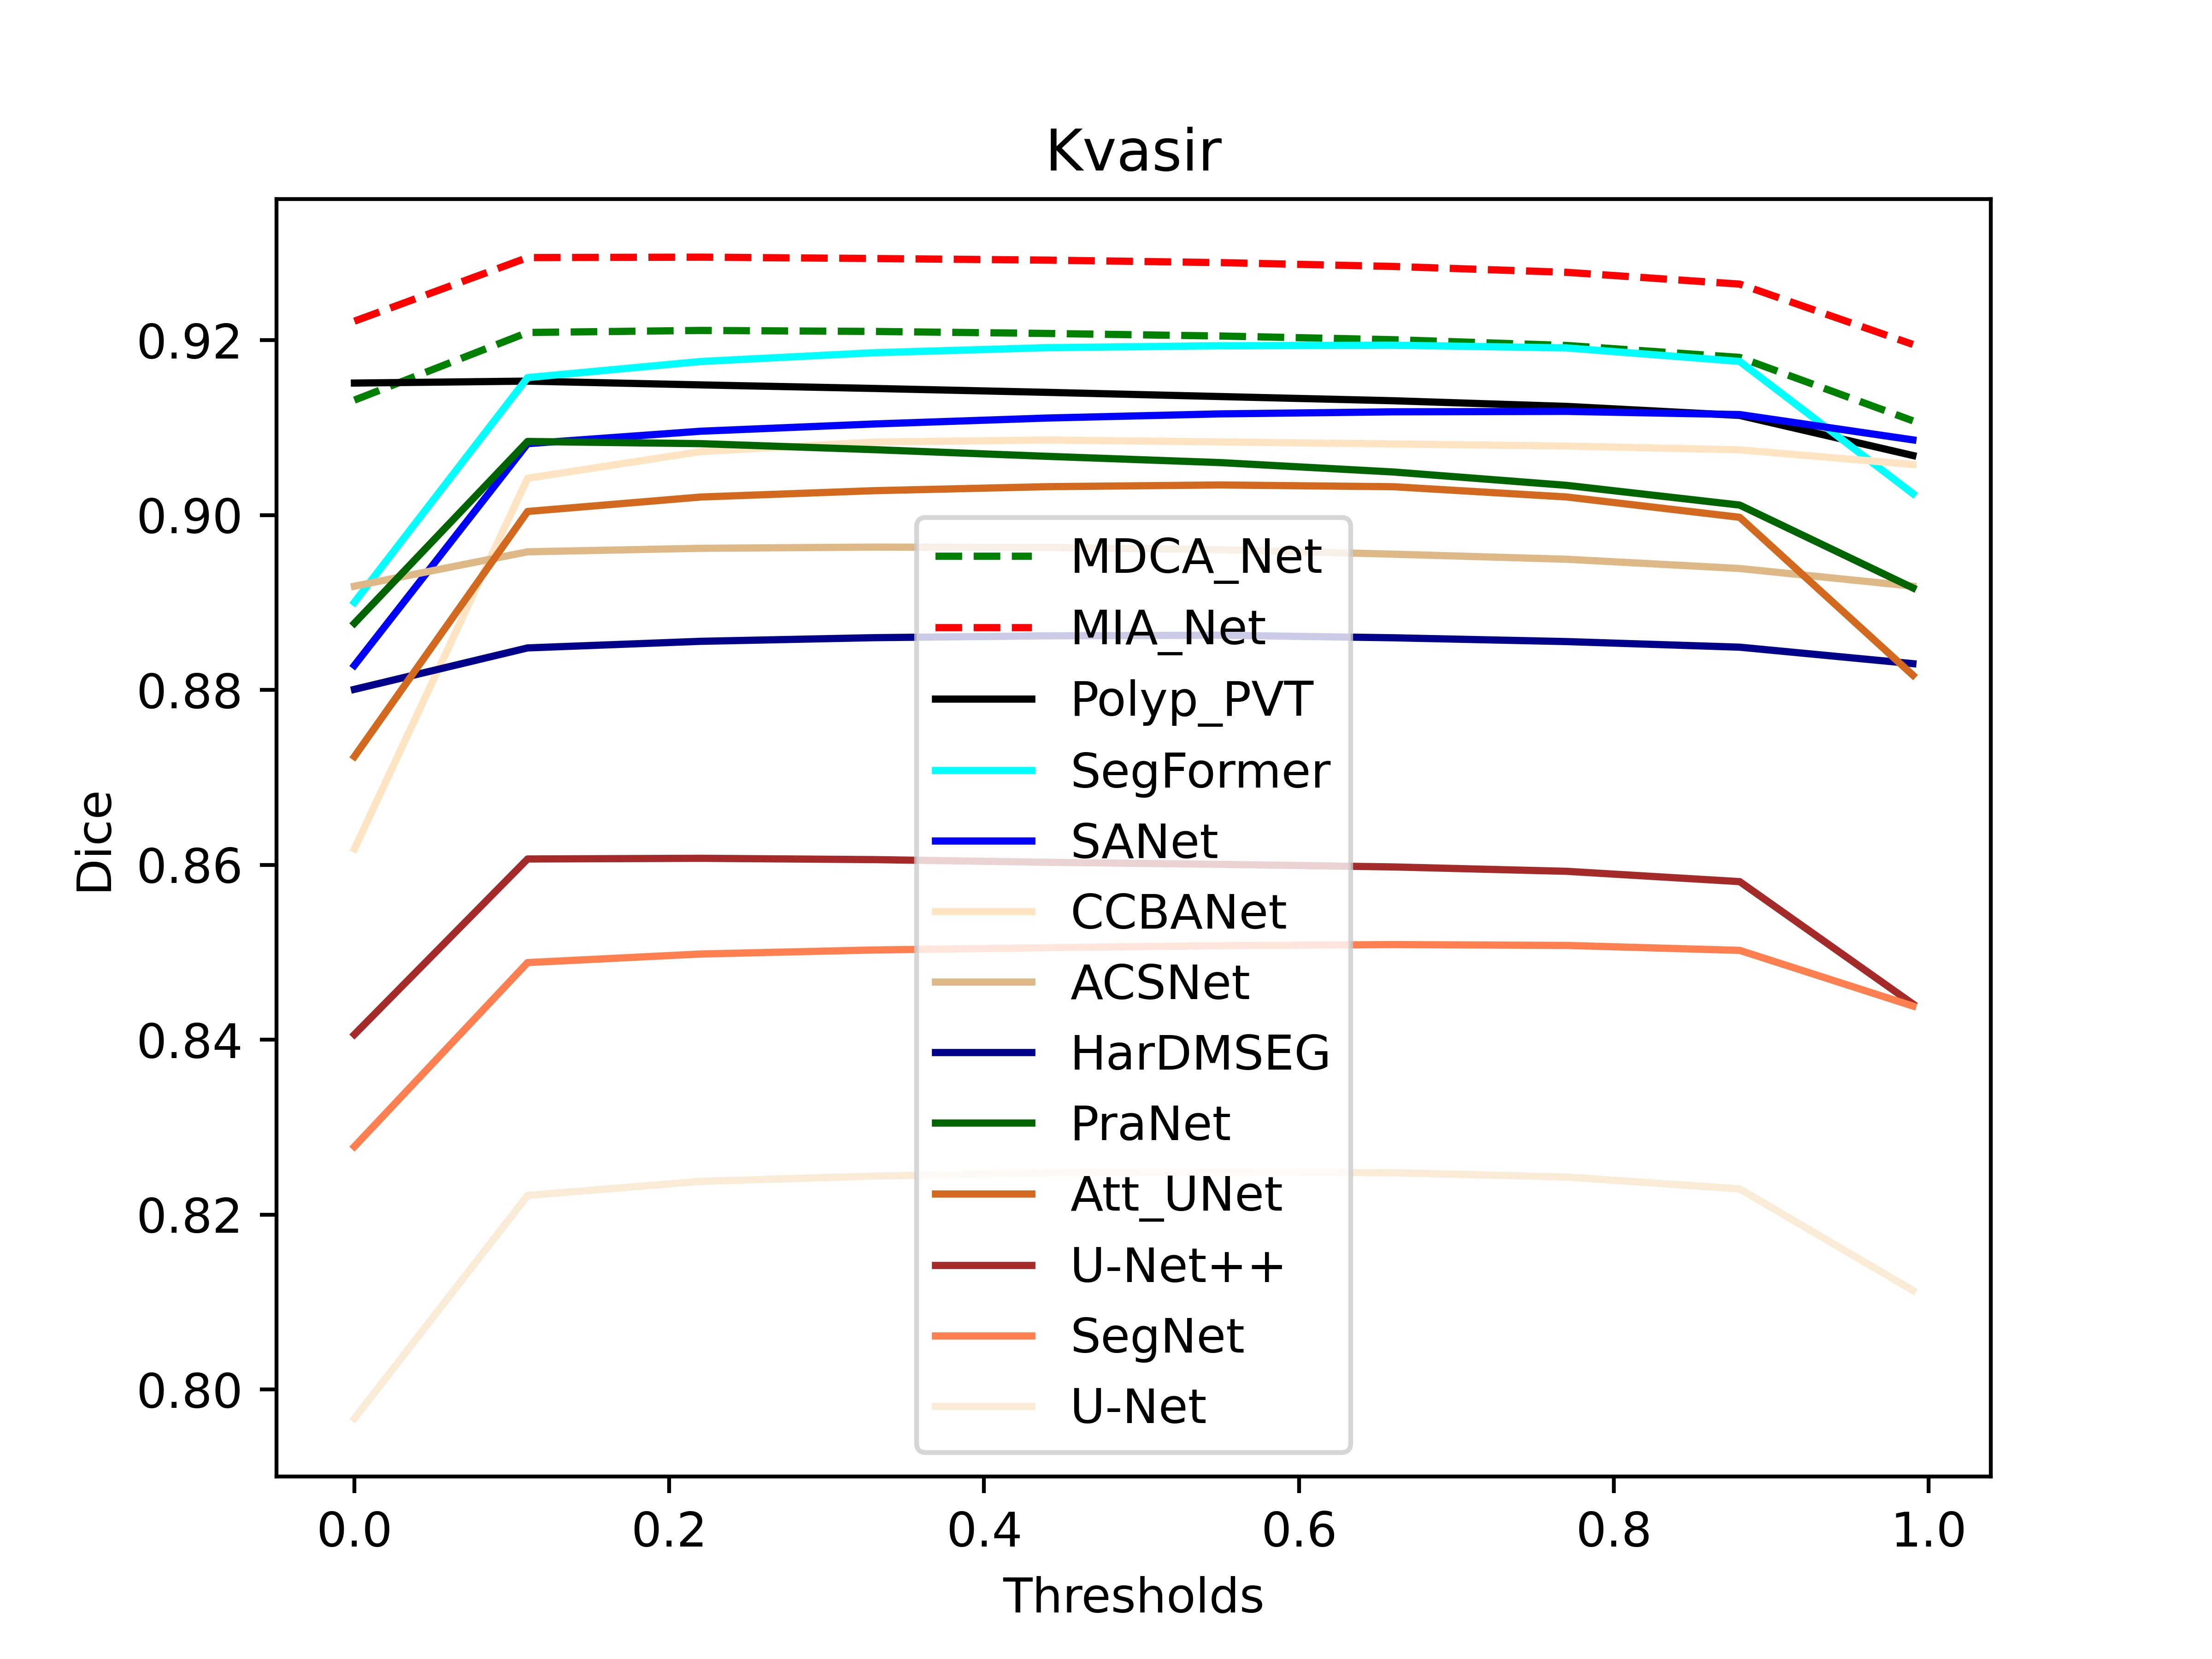

Source data for this figure (header and first rows):
0.9206500000000003, 0.9206500000000003, 0.9206500000000003, 0.9206500000000003, 0.9206500000000003, 0.9206500000000003, 0.9206500000000003, 0.9206500000000003, 0.9206500000000003, 0.9206500000000003
0.9222, 0.9294, 0.9295, 0.9293, 0.9292, 0.9289, 0.9284, 0.9278, 0.9264, 0.9195
0.9151, 0.9153, 0.9149, 0.9145, 0.914, 0.9135, 0.9131, 0.9124, 0.9114, 0.9068
0.89, 0.9157, 0.9176, 0.9186, 0.9191, 0.9194, 0.9194, 0.9191, 0.9176, 0.9024
0.8828, 0.9082, 0.9096, 0.9104, 0.9111, 0.9116, 0.9118, 0.9119, 0.9115, 0.9086
0.8618, 0.9042, 0.9073, 0.9083, 0.9086, 0.9084, 0.9081, 0.9079, 0.9075, 0.9058
0.8919, 0.8958, 0.8962, 0.8963, 0.8963, 0.896, 0.8955, 0.8949, 0.8939, 0.8919
0.8801, 0.8848, 0.8856, 0.886, 0.8862, 0.8863, 0.886, 0.8855, 0.8849, 0.883
0.8876, 0.9084, 0.9082, 0.9075, 0.9067, 0.906, 0.9049, 0.9034, 0.9011, 0.8917
0.8724, 0.9004, 0.9021, 0.9028, 0.9032, 0.9034, 0.9032, 0.9021, 0.8997, 0.8817
0.8406, 0.8607, 0.8607, 0.8606, 0.8603, 0.86, 0.8598, 0.8593, 0.8581, 0.8441
0.8278, 0.8488, 0.8498, 0.8503, 0.8505, 0.8508, 0.8509, 0.8508, 0.8502, 0.8438
0.7967, 0.8222, 0.8238, 0.8244, 0.8248, 0.8248, 0.8248, 0.8243, 0.8229, 0.8113
0.7731, 0.8109, 0.8127, 0.8136, 0.814, 0.8143, 0.8144, 0.8144, 0.814, 0.8077
0.9131, 0.9209, 0.9211, 0.921, 0.9208, 0.9205, 0.92, 0.9194, 0.918, 0.9108
0.9222, 0.9294, 0.9295, 0.9293, 0.9292, 0.9289, 0.9284, 0.9278, 0.9264, 0.9195
0.9151, 0.9153, 0.9149, 0.9145, 0.914, 0.9135, 0.9131, 0.9124, 0.9114, 0.9068
0.89, 0.9157, 0.9176, 0.9186, 0.9191, 0.9194, 0.9194, 0.9191, 0.9176, 0.9024
0.8828, 0.9082, 0.9096, 0.9104, 0.9111, 0.9116, 0.9118, 0.9119, 0.9115, 0.9086
0.8618, 0.9042, 0.9073, 0.9083, 0.9086, 0.9084, 0.9081, 0.9079, 0.9075, 0.9058
0.8919, 0.8958, 0.8962, 0.8963, 0.8963, 0.896, 0.8955, 0.8949, 0.8939, 0.8919
0.8801, 0.8848, 0.8856, 0.886, 0.8862, 0.8863, 0.886, 0.8855, 0.8849, 0.883
0.8876, 0.9084, 0.9082, 0.9075, 0.9067, 0.906, 0.9049, 0.9034, 0.9011, 0.8917
0.8724, 0.9004, 0.9021, 0.9028, 0.9032, 0.9034, 0.9032, 0.9021, 0.8997, 0.8817
0.8406, 0.8607, 0.8607, 0.8606, 0.8603, 0.86, 0.8598, 0.8593, 0.8581, 0.8441
0.8278, 0.8488, 0.8498, 0.8503, 0.8505, 0.8508, 0.8509, 0.8508, 0.8502, 0.8438
0.7967, 0.8222, 0.8238, 0.8244, 0.8248, 0.8248, 0.8248, 0.8243, 0.8229, 0.8113
0.7731, 0.8109, 0.8127, 0.8136, 0.814, 0.8143, 0.8144, 0.8144, 0.814, 0.8077
0.9131, 0.9209, 0.9211, 0.921, 0.9208, 0.9205, 0.92, 0.9194, 0.918, 0.9108
0.9222, 0.9294, 0.9295, 0.9293, 0.9292, 0.9289, 0.9284, 0.9278, 0.9264, 0.9195
0.9151, 0.9153, 0.9149, 0.9145, 0.914, 0.9135, 0.9131, 0.9124, 0.9114, 0.9068
0.89, 0.9157, 0.9176, 0.9186, 0.9191, 0.9194, 0.9194, 0.9191, 0.9176, 0.9024
0.8828, 0.9082, 0.9096, 0.9104, 0.9111, 0.9116, 0.9118, 0.9119, 0.9115, 0.9086
0.8618, 0.9042, 0.9073, 0.9083, 0.9086, 0.9084, 0.9081, 0.9079, 0.9075, 0.9058
0.8919, 0.8958, 0.8962, 0.8963, 0.8963, 0.896, 0.8955, 0.8949, 0.8939, 0.8919
0.8801, 0.8848, 0.8856, 0.886, 0.8862, 0.8863, 0.886, 0.8855, 0.8849, 0.883
0.8876, 0.9084, 0.9082, 0.9075, 0.9067, 0.906, 0.9049, 0.9034, 0.9011, 0.8917
0.8724, 0.9004, 0.9021, 0.9028, 0.9032, 0.9034, 0.9032, 0.9021, 0.8997, 0.8817
0.8406, 0.8607, 0.8607, 0.8606, 0.8603, 0.86, 0.8598, 0.8593, 0.8581, 0.8441
0.8278, 0.8488, 0.8498, 0.8503, 0.8505, 0.8508, 0.8509, 0.8508, 0.8502, 0.8438
0.7967, 0.8222, 0.8238, 0.8244, 0.8248, 0.8248, 0.8248, 0.8243, 0.8229, 0.8113
0.7731, 0.8109, 0.8127, 0.8136, 0.814, 0.8143, 0.8144, 0.8144, 0.814, 0.8077
0.9131, 0.9209, 0.9211, 0.921, 0.9208, 0.9205, 0.92, 0.9194, 0.918, 0.9108
0.9222, 0.9294, 0.9295, 0.9293, 0.9292, 0.9289, 0.9284, 0.9278, 0.9264, 0.9195
0.9151, 0.9153, 0.9149, 0.9145, 0.914, 0.9135, 0.9131, 0.9124, 0.9114, 0.9068
0.89, 0.9157, 0.9176, 0.9186, 0.9191, 0.9194, 0.9194, 0.9191, 0.9176, 0.9024
0.8828, 0.9082, 0.9096, 0.9104, 0.9111, 0.9116, 0.9118, 0.9119, 0.9115, 0.9086
0.8618, 0.9042, 0.9073, 0.9083, 0.9086, 0.9084, 0.9081, 0.9079, 0.9075, 0.9058
0.8919, 0.8958, 0.8962, 0.8963, 0.8963, 0.896, 0.8955, 0.8949, 0.8939, 0.8919
0.8801, 0.8848, 0.8856, 0.886, 0.8862, 0.8863, 0.886, 0.8855, 0.8849, 0.883
0.8876, 0.9084, 0.9082, 0.9075, 0.9067, 0.906, 0.9049, 0.9034, 0.9011, 0.8917
0.8724, 0.9004, 0.9021, 0.9028, 0.9032, 0.9034, 0.9032, 0.9021, 0.8997, 0.8817
0.8406, 0.8607, 0.8607, 0.8606, 0.8603, 0.86, 0.8598, 0.8593, 0.8581, 0.8441
0.8278, 0.8488, 0.8498, 0.8503, 0.8505, 0.8508, 0.8509, 0.8508, 0.8502, 0.8438
0.7967, 0.8222, 0.8238, 0.8244, 0.8248, 0.8248, 0.8248, 0.8243, 0.8229, 0.8113
0.7731, 0.8109, 0.8127, 0.8136, 0.814, 0.8143, 0.8144, 0.8144, 0.814, 0.8077
